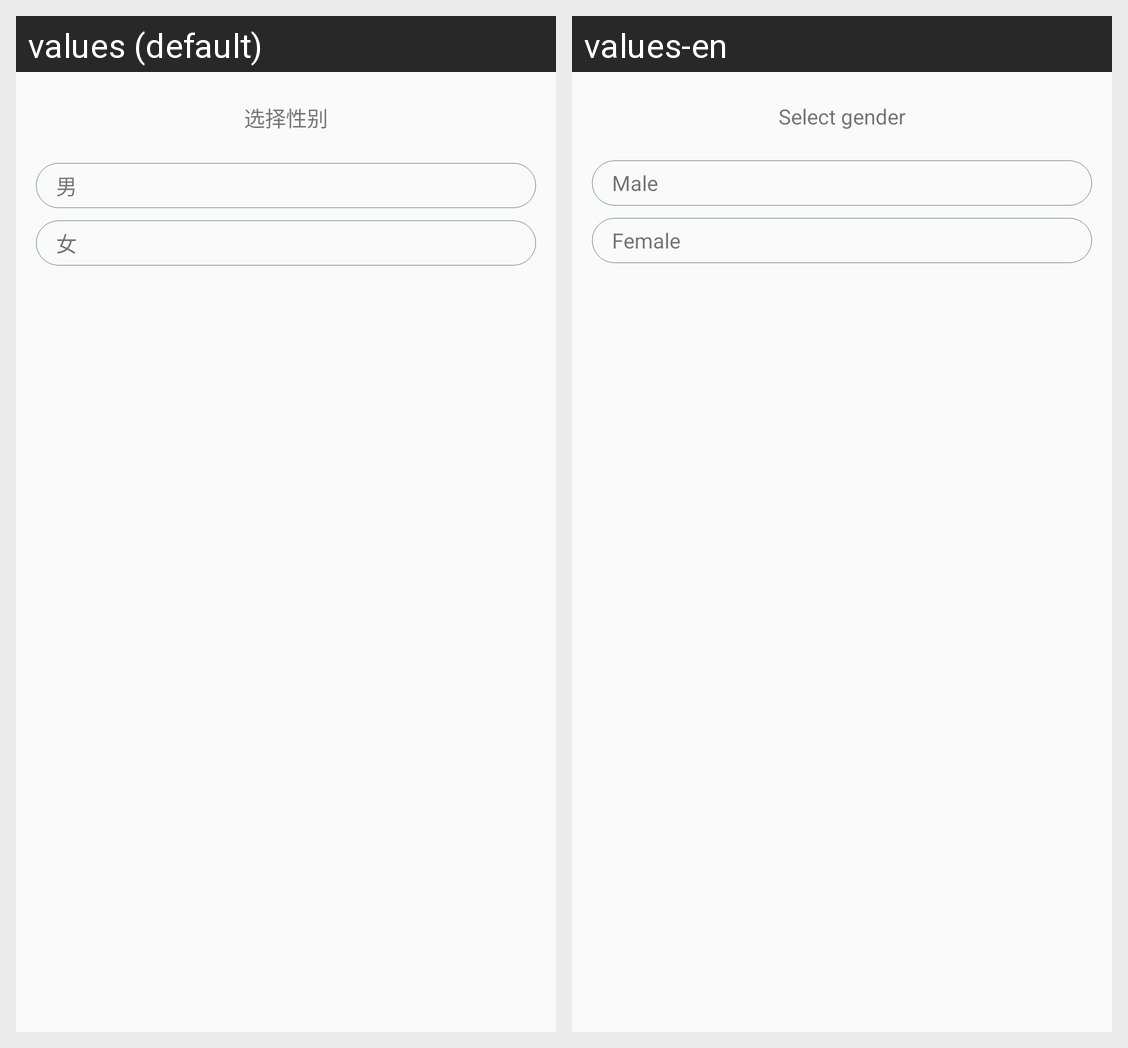

Locale-by-locale string values for the Android screen shown in this grid:
Android screen res/layout/dialog_select_sex.xml rendered under 2 locales, left to right: values (default), values-en. Device: Nexus 5 (rendered at 1080×1920; each locale shown at half size, 540×960, under a caption strip naming it); theme SwipeThemeT.
Strings drawn on this screen, with the default value and each locale's value (text and hints the layout hard-codes, and strings that could not be matched under every locale, appear in the picture but are not listed):

a_select_sex
  values: 选择性别
  values-en: Select gender

a_man
  values: 男
  values-en: Male

a_woman
  values: 女
  values-en: Female
